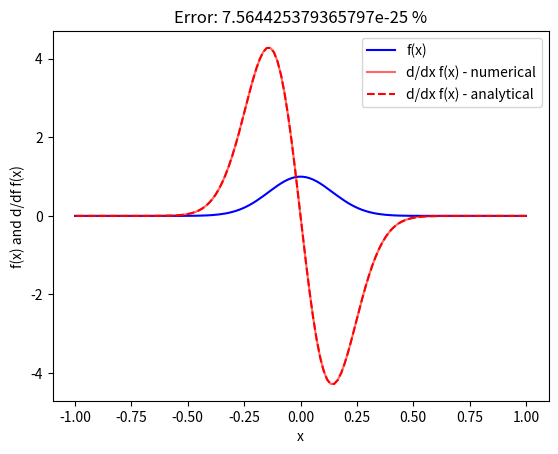

Source code (Python):
# -*- coding: utf-8 -*-
"""
Created on Sat Feb  6 22:24:26 2016

[redacted]
"""
# This is a configuration step for the exercise. Please run it before calculating the derivative!
import numpy as np
import matplotlib.pyplot as plt

# Function for setting up the Chebyshev derivative matrix
def get_cheby_matrix(nx):
    cx = np.zeros(nx+1)
    x = np.zeros(nx+1)
    for ix in range(0,nx+1):
        x[ix] = np.cos(np.pi * ix / nx)
   
    cx[0] = 2.
    cx[nx] = 2.
    cx[1:nx] = 1.
   
    D = np.zeros((nx+1,nx+1))
    for i in range(0, nx+1):
        for j in range(0, nx+1):
            if i==j and i!=0 and i!=nx:
                D[i,i]=-x[i]/(2.0*(1.0-x[i]*x[i]))
            else:
                D[i,j]=(cx[i]*(-1)**(i+j))/(cx[j]*(x[i]-x[j]))
  
    D[0,0] = (2.*nx**2+1.)/6.
    D[nx,nx] = -D[0,0]
    return D  

# Initialize arbitrary test function on Chebyshev collocation points
nx = 199     # Number of grid points
x = np.zeros(nx+1)
for ix in range(0,nx+1):
    x[ix] = np.cos(ix * np.pi / nx) 
dxmin = min(abs(np.diff(x)))
dxmax = max(abs(np.diff(x)))

# Function example: Gaussian
# Width of Gaussian
s = .2
# Gaussian function (modify!)
f = np.exp(-1/s**2 * x**2)
# Analytical derivative
df_ana = -2/s**2 * x * np.exp(-1/s**2 * x**2)


# Calculate numerical derivative using differentiation matrix
# Initialize differentiation matrix
D = get_cheby_matrix(nx)
df_num = D @ f

# Calculate error between analytical and numerical solution
err = np.sum((df_num - df_ana)**2) / np.sum(df_ana**2) * 100


# Plot analytical and numerical result
plt.plot(x,f,'b',label='f(x)')
plt.plot(x,df_num,'r',label='d/dx f(x) - numerical',alpha=0.6)
plt.plot(x,df_ana,'r--',label='d/dx f(x) - analytical')
plt.xlabel('x')
plt.ylabel('f(x) and d/df f(x)')
plt.title('Error: %s %%'%err)
plt.legend(loc='upper right')
plt.show()